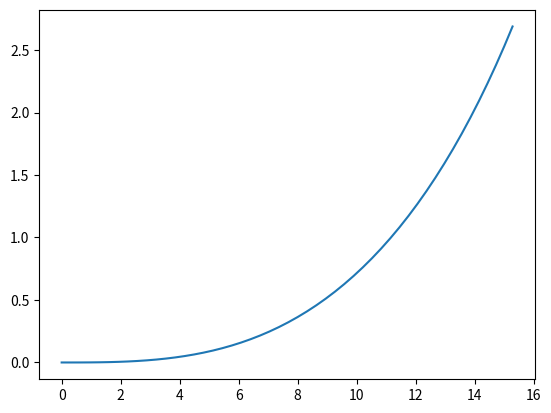
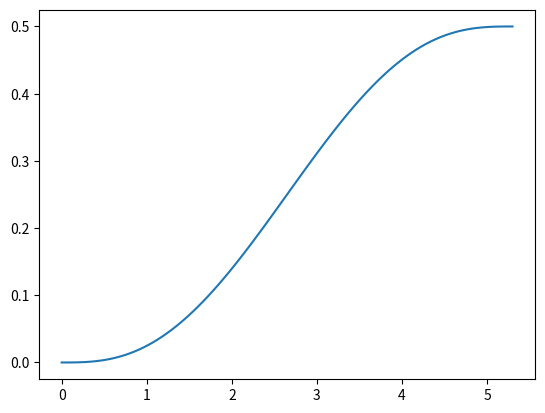

Recreate these plots in Python, in order.
from __future__ import annotations

import math

import numpy as np
from scipy import special
from scipy.interpolate import BPoly


def euler_bend(radius, theta, num_points):
    L = 2 * abs(radius) * theta  # total length of the Euler bend
    f = np.sqrt(np.pi * abs(radius) * L)  # Fresnel integral function are defined as function of (pi*t^2/2)

    t = np.linspace(0, L, num_points // 2)
    y, x = special.fresnel(t / f)
    z = np.zeros_like(x)
    return f * x, f * y, z


def sin_bridge(dy, dz, flat_peaks, radius, num_points):
    theta = np.arccos(1 - (np.abs(dy / 2) / radius))
    dx = 2 * abs(radius) * theta  # total length of the Euler bend
    x = np.linspace(0, dx, num_points // 2)

    tmp_cos = np.cos(np.pi / dx * x)
    y = 0.5 * dy * (1 - np.sqrt((1 + flat_peaks**2) / (1 + flat_peaks**2 * tmp_cos**2)) * tmp_cos)
    z = 0.5 * dz * (1 - np.cos(np.pi / dx * x))
    return x, y, z


def sin_sbend(dy, dz, flat_peaks, radius, num_points):
    return sin_bridge(dy=dy, dz=0, flat_peaks=flat_peaks, radius=radius, num_points=num_points)


def spline(
    dy,
    dz,
    radius,
    num_points,
    y_derivatives: tuple[tuple[float, float], tuple[float, float]] = ((0.0, 0.0), (0.0, 0.0)),
    z_derivatives: tuple[tuple[float, float], tuple[float, float]] = ((0.0, 0.0), (0.0, 0.0)),
):
    delta = np.sqrt(dy**2 + dz**2)
    theta = np.arccos(1 - (np.abs(delta / 2) / radius))
    dx = 2 * abs(radius) * theta  # total length of the Euler bend

    x = np.linspace(0, dx, num_points)
    y = BPoly.from_derivatives([0, dx], [[0, *y_derivatives[0]], [dy, *y_derivatives[-1]]])(x)
    z = BPoly.from_derivatives([0, dx], [[0, *z_derivatives[0]], [dz, *z_derivatives[-1]]])(x)
    return x, y, z


def poly_sbend(
    dy,
    dz,
    radius,
    num_points,
):
    return spline(
        dy=dy,
        dz=dz,
        radius=radius,
        num_points=num_points,
        y_derivatives=((0.0, 0.0), (0.0, 0.0)),
        z_derivatives=((0.0, 0.0), (0.0, 0.0)),
    )


if __name__ == '__main__':
    import matplotlib.pyplot as plt

    x, y, z = euler_bend(radius=15, theta=math.radians(30), num_points=100)
    plt.figure(1)
    plt.clf()
    plt.plot(x, y)
    plt.show()

    x, y, z = spline(0.5, 0.0, radius=14, num_points=100)
    plt.figure(2)
    plt.clf()
    plt.plot(x, y)
    plt.show()
